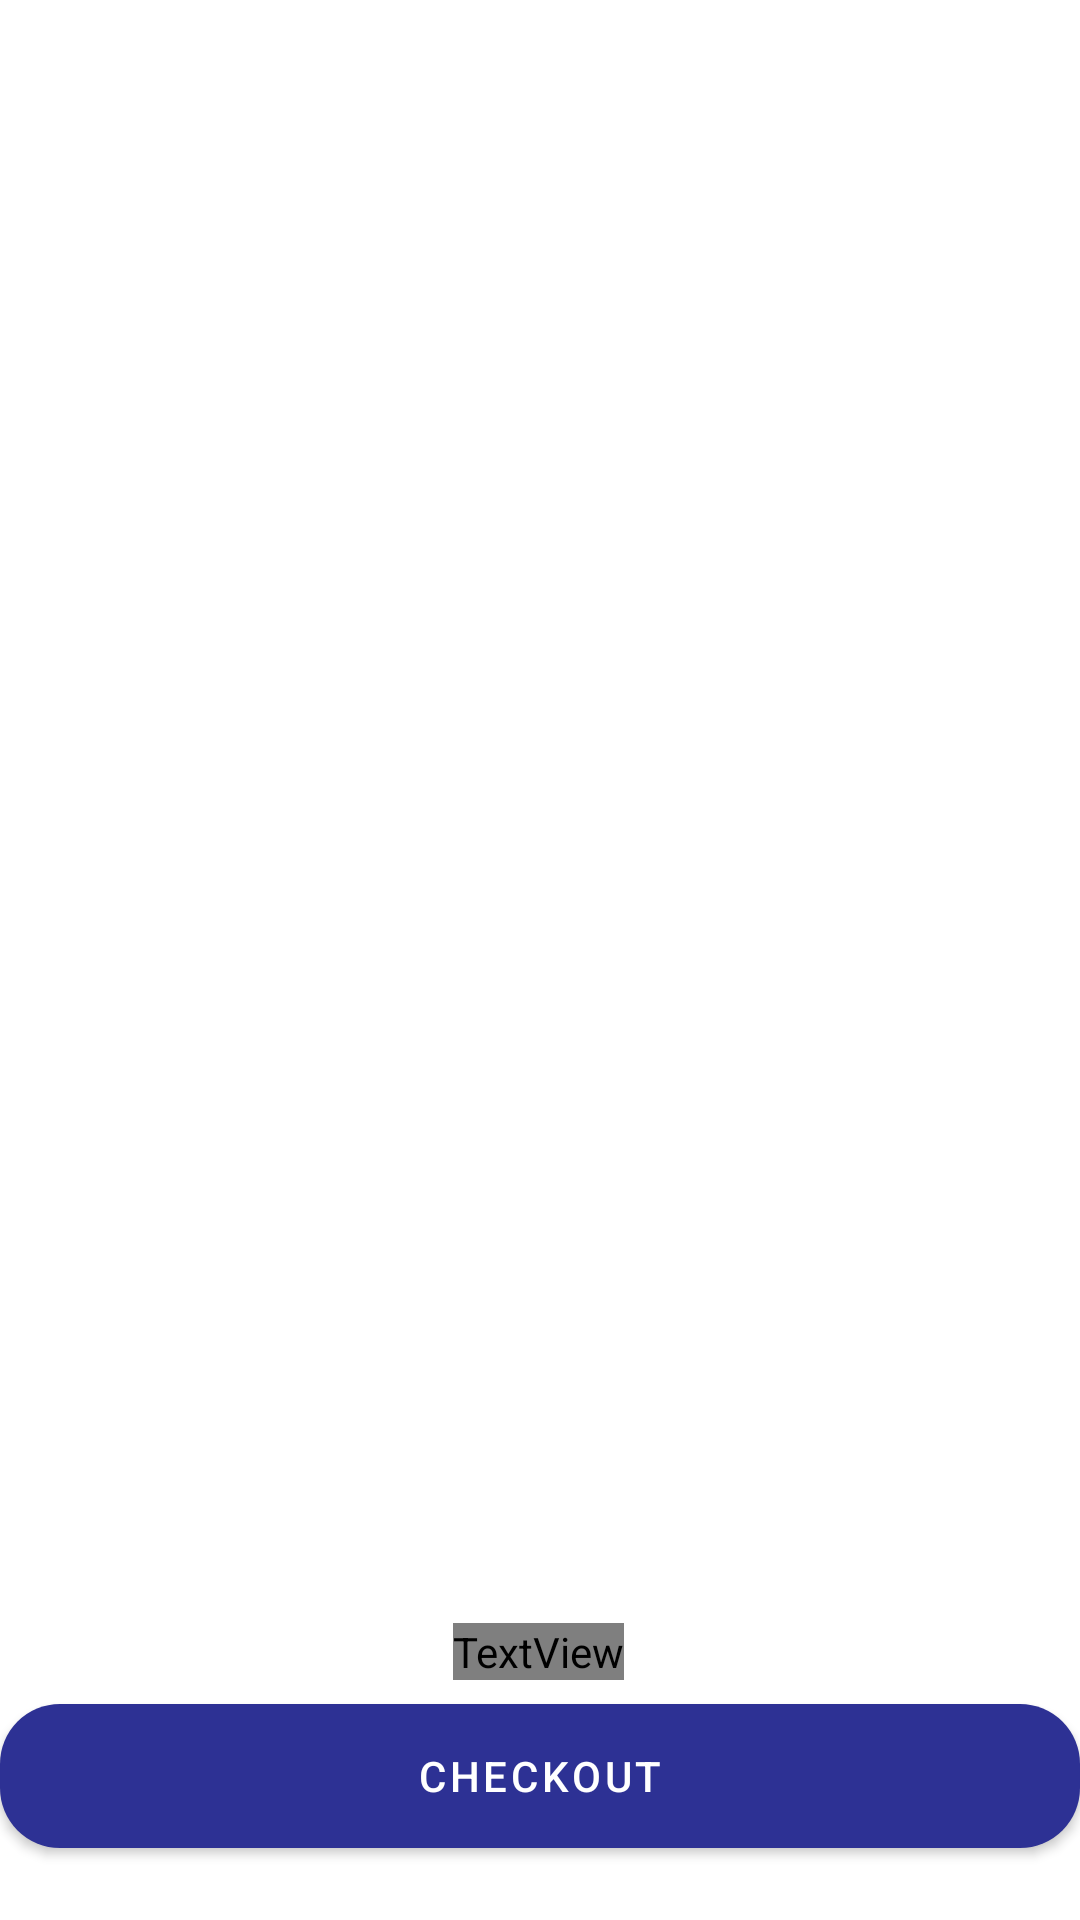

Layout XML and referenced resources for this Android screen:
<!-- AndroidManifest.xml: application theme Theme.LaHielera -->
<!-- res/layout/carrito_fragment.xml -->
<?xml version="1.0" encoding="utf-8"?>
<layout xmlns:android="http://schemas.android.com/apk/res/android"
    xmlns:app="http://schemas.android.com/apk/res-auto"
    xmlns:tools="http://schemas.android.com/tools">

<androidx.constraintlayout.widget.ConstraintLayout
    android:layout_width="match_parent"
    android:layout_height="match_parent"
    android:layout_marginEnd="@dimen/margin_16dp"
    android:layout_marginStart="@dimen/margin_16dp"

    tools:context=".ui.carrito.CarritoFragment">

    <androidx.recyclerview.widget.RecyclerView
        android:id="@+id/rvCarrito"
        android:layout_width="match_parent"
        android:layout_height="0dp"
        android:layout_marginTop="24dp"
        android:scrollbars="vertical"
        app:layout_constraintBottom_toTopOf="@+id/total_carrito"
        app:layout_constraintTop_toTopOf="parent">

    </androidx.recyclerview.widget.RecyclerView>

    <com.google.android.material.button.MaterialButton
        android:id="@+id/boton_checkout"
        style="@style/button_blue_style"
        android:layout_marginBottom="24dp"
        android:text="@string/checkout_text"
        app:cornerRadius="20dp"
        app:layout_constraintBottom_toBottomOf="parent"
        app:layout_constraintEnd_toEndOf="parent"
        app:layout_constraintStart_toStartOf="parent" />

    <TextView
        android:id="@+id/total_carrito"
        android:layout_width="wrap_content"
        android:layout_height="wrap_content"
        android:layout_marginTop="8dp"
        android:layout_marginBottom="8dp"
        android:fontFamily="@font/lato_bold"
        android:text=""
        android:textColor="@color/azul"
        android:textSize="24sp"
        app:layout_constraintBottom_toTopOf="@+id/boton_checkout"
        app:layout_constraintEnd_toEndOf="parent"
        app:layout_constraintHorizontal_bias="0.498"
        app:layout_constraintStart_toStartOf="parent"
        app:layout_constraintTop_toBottomOf="@+id/rvCarrito" />

</androidx.constraintlayout.widget.ConstraintLayout>
</layout>
<!-- resources referenced by this layout -->
<resources>
  <color name="azul">#2D3194</color>
  <dimen name="margin_16dp">16dp</dimen>
  <string name="checkout_text">Checkout</string>
  <style name="button_blue_style">
          <item name="android:layout_width">0dp</item>
          <item name="android:layout_height">wrap_content</item>
          <item name="android:layout_marginBottom">16dp</item>
          <item name="android:insetTop">0dp</item>
          <item name="android:insetBottom">0dp</item>
          <item name="android:textColor">@android:color/white</item>
  
      </style>
  <style name="Theme.LaHielera" parent="Theme.MaterialComponents.Light">
          
          <item name="colorPrimary">@color/azul</item>
          <item name="colorPrimaryVariant">@color/purple_700</item>
          <item name="colorOnPrimary">@color/white</item>
          <item name="colorAccent">@color/azul</item>
          
          <item name="colorSecondary">@color/teal_200</item>
          <item name="colorSecondaryVariant">@color/teal_700</item>
          <item name="colorOnSecondary">@color/black</item>
          
  
      </style>
  <color name="purple_700">#FF3700B3</color>
  <color name="white">#FFFFFFFF</color>
  <color name="teal_200">#FF03DAC5</color>
  <color name="teal_700">#FF018786</color>
  <color name="black">#FF000000</color>
</resources>
